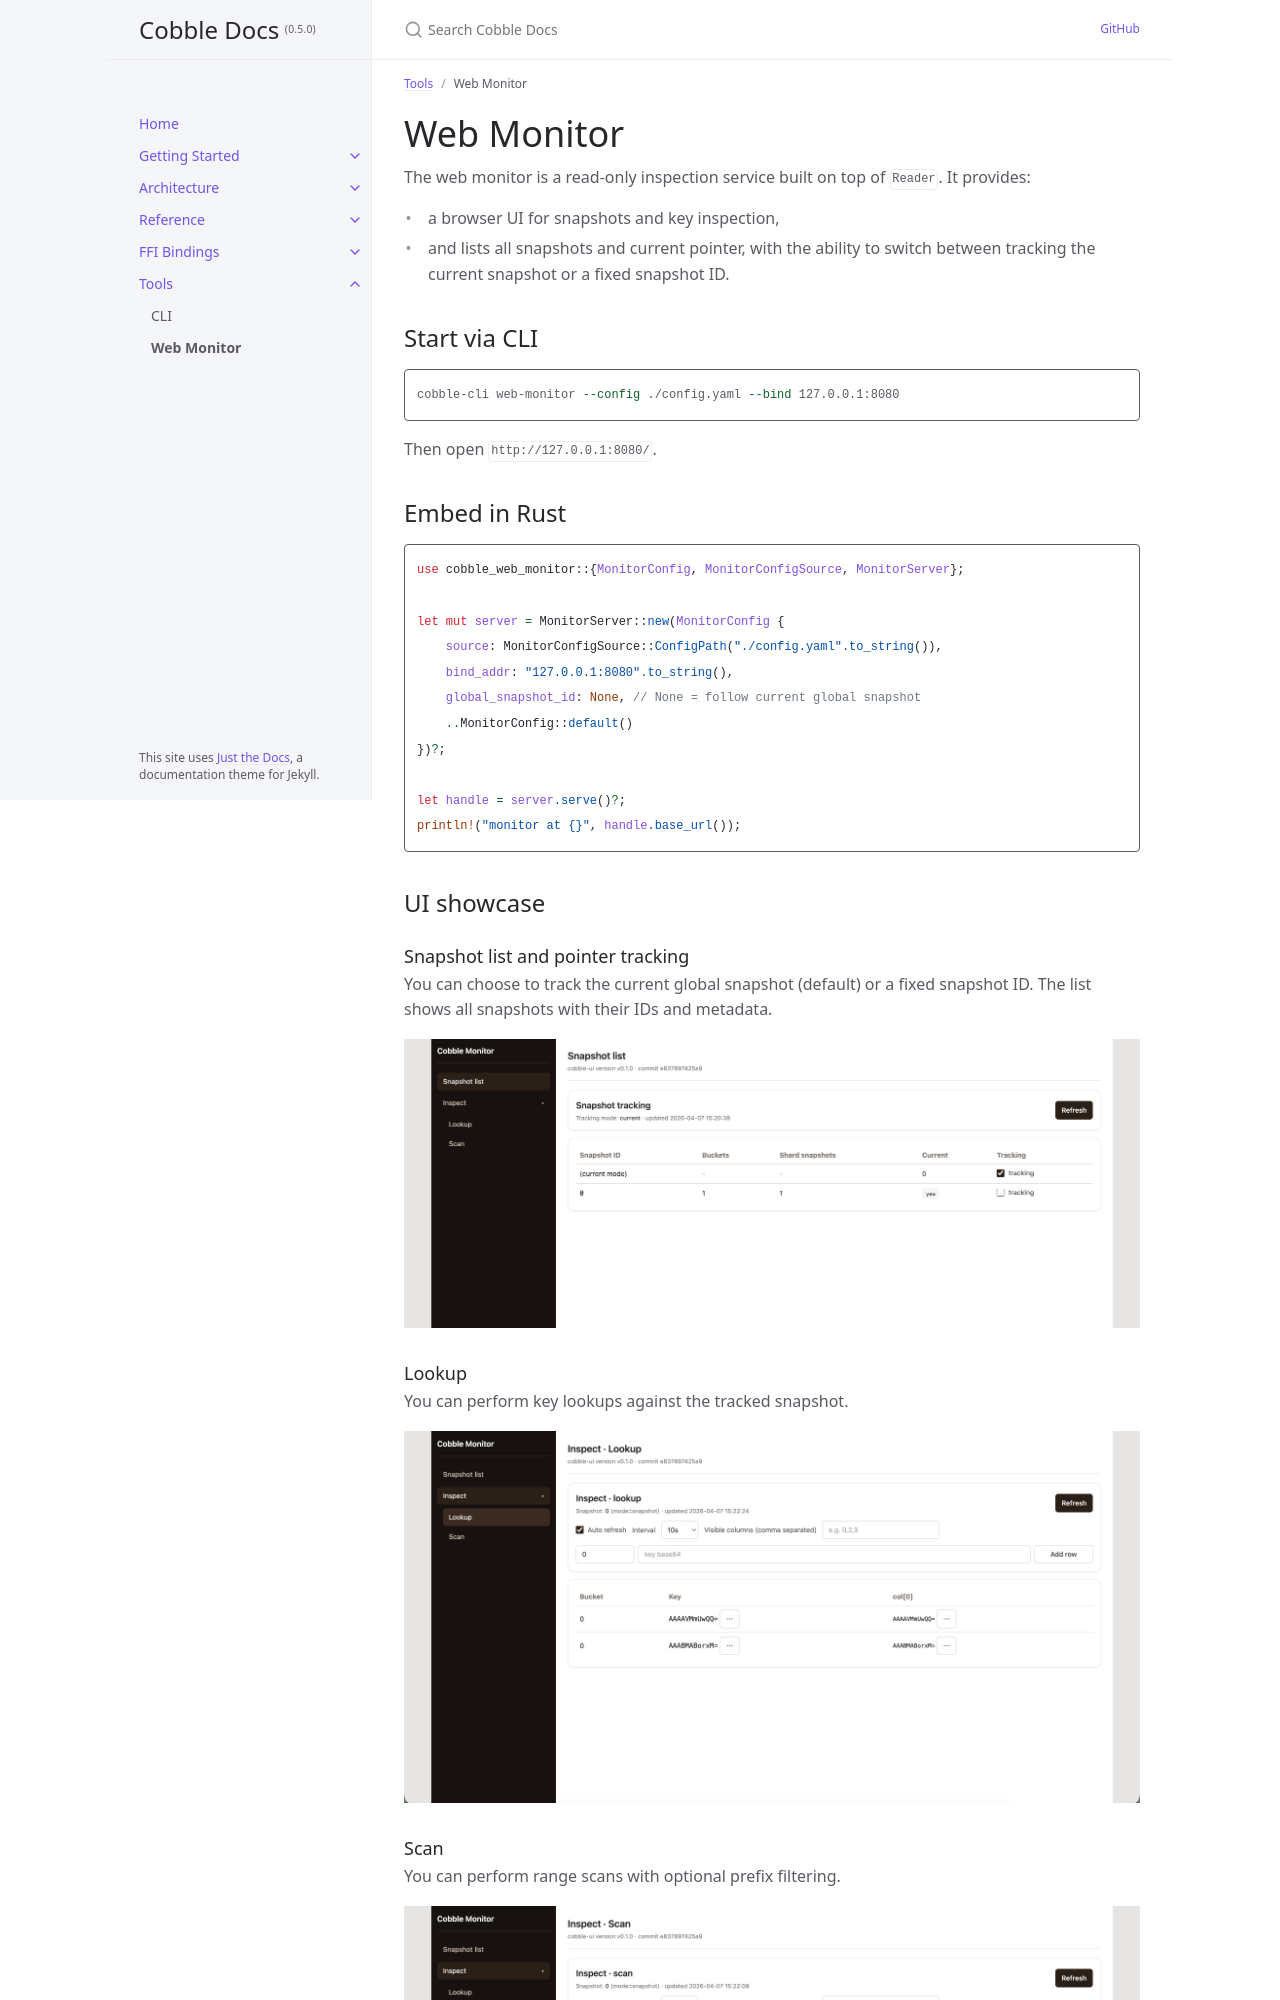

repository: cobble-project/cobble · page: 0.5.0/tools/web-monitor.html · generator: jekyll

---
title: Web Monitor
parent: Tools
nav_order: 2
---

# Web Monitor

The web monitor is a read-only inspection service built on top of `Reader`. It provides:

- a browser UI for snapshots and key inspection,
- and lists all snapshots and current pointer, with the ability to switch between tracking the current snapshot or a fixed snapshot ID.

## Start via CLI

```bash
cobble-cli web-monitor --config ./config.yaml --bind 127.0.0.1:8080
```

Then open `http://127.0.0.1:8080/`.

## Embed in Rust

```rust
use cobble_web_monitor::{MonitorConfig, MonitorConfigSource, MonitorServer};

let mut server = MonitorServer::new(MonitorConfig {
    source: MonitorConfigSource::ConfigPath("./config.yaml".to_string()),
    bind_addr: "127.0.0.1:8080".to_string(),
    global_snapshot_id: None, // None = follow current global snapshot
    ..MonitorConfig::default()
})?;

let handle = server.serve()?;
println!("monitor at {}", handle.base_url());
```

## UI showcase

### Snapshot list and pointer tracking

You can choose to track the current global snapshot (default) or a fixed snapshot ID. The list shows all snapshots with their IDs and metadata.

![snapshot list](../static/webui-snapshot.png)
